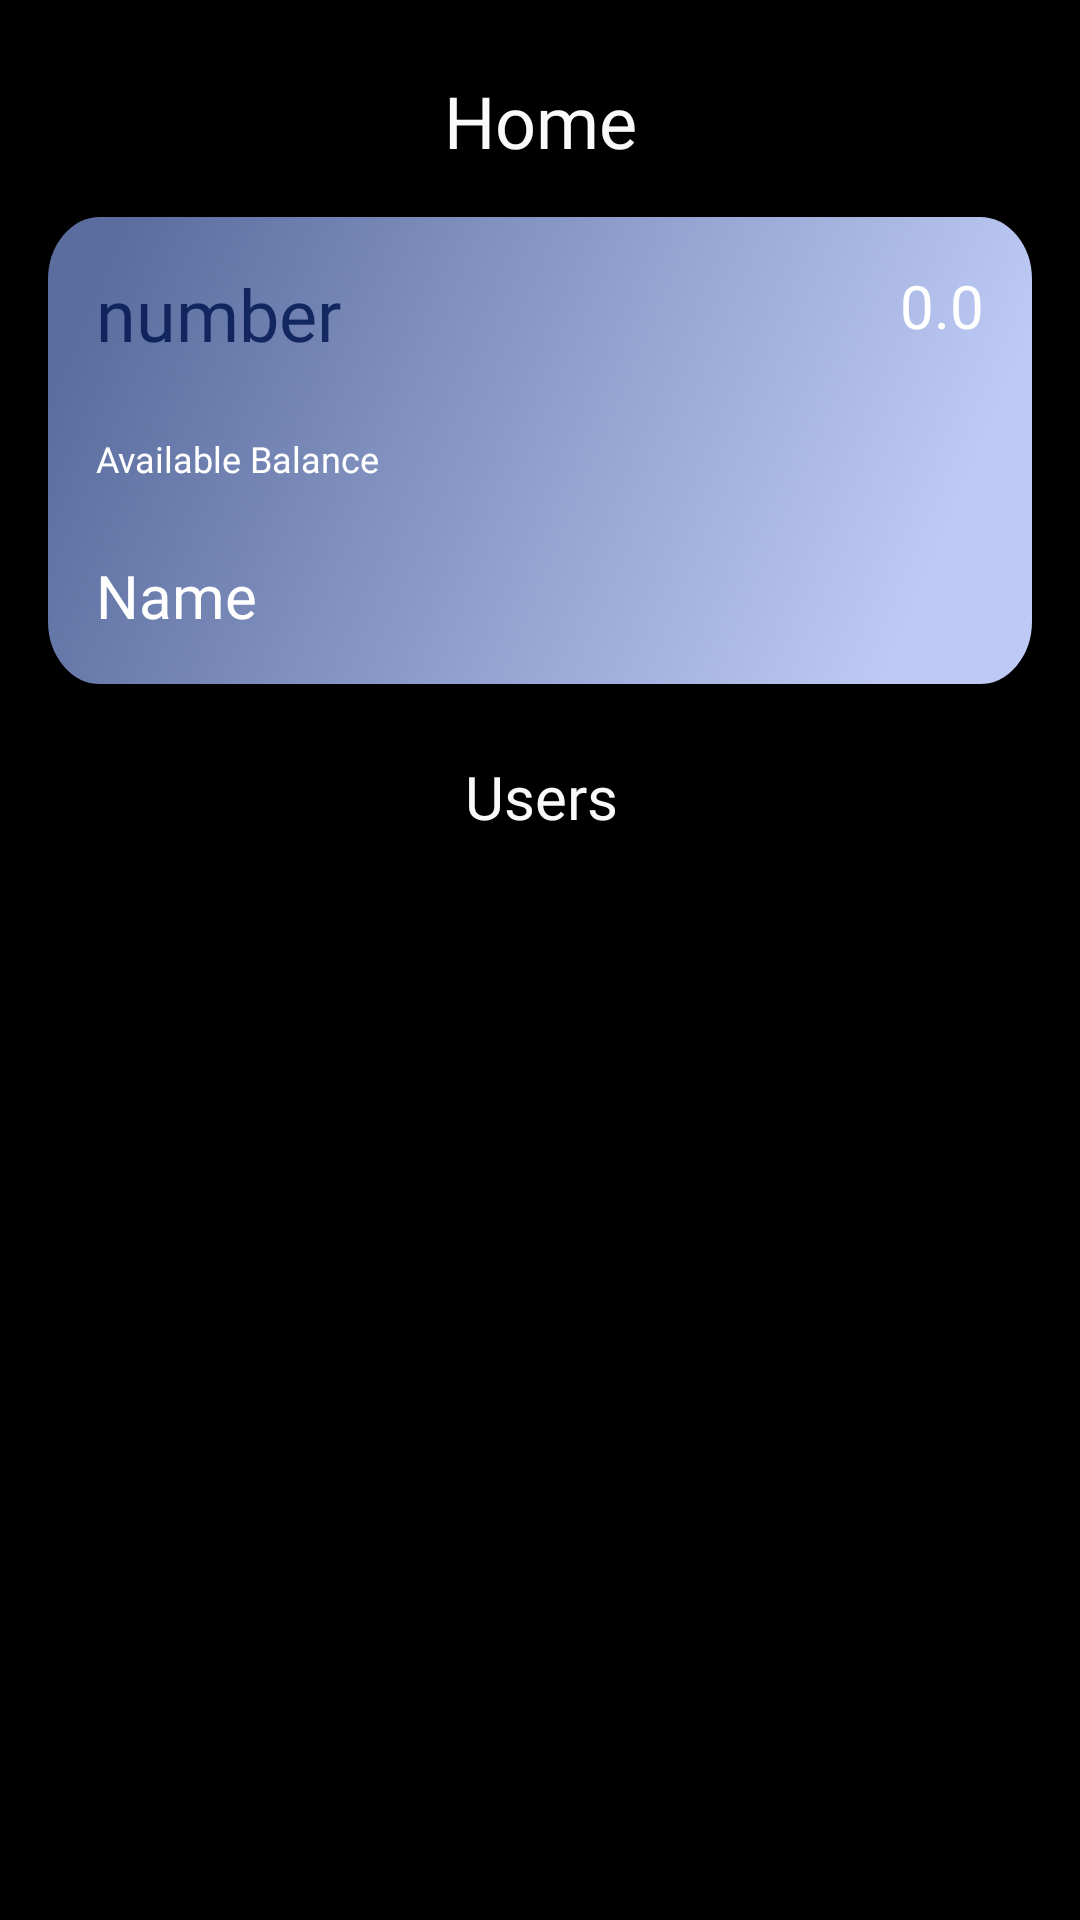

Android layout source for this screen:
<!-- AndroidManifest.xml: application theme Theme.AdminPanel -->
<!-- res/layout/fragment_home.xml -->
<?xml version="1.0" encoding="utf-8"?>
<androidx.core.widget.NestedScrollView
    xmlns:tools="http://schemas.android.com/tools"
    tools:context=".presentation.ui.fragment.HomeFragment"
    xmlns:android="http://schemas.android.com/apk/res/android"
    xmlns:app="http://schemas.android.com/apk/res-auto"
    android:id="@+id/transaction_scroll"
    android:layout_width="match_parent"
    android:layout_height="match_parent"
    android:background="@color/black">

    <androidx.constraintlayout.widget.ConstraintLayout
        android:layout_width="match_parent"
        android:layout_height="match_parent">

        

        <TextView
            android:id="@+id/caption_home"
            android:layout_width="wrap_content"
            android:layout_height="wrap_content"
            android:layout_marginTop="24dp"
            android:fontFamily="@font/poppins_medium"
            android:text="@string/home_menu_item"
            android:textColor="@color/txt_color_2"
            android:textSize="24sp"
            app:layout_constraintEnd_toEndOf="parent"
            app:layout_constraintStart_toStartOf="parent"
            app:layout_constraintTop_toTopOf="parent" />


        <androidx.constraintlayout.widget.ConstraintLayout
            android:id="@+id/card_block"
            android:layout_width="match_parent"
            android:layout_height="wrap_content"
            android:layout_marginStart="16dp"
            android:layout_marginTop="16dp"
            android:layout_marginEnd="16dp"
            android:background="@drawable/ic_view_card"
            android:padding="16dp"
            app:layout_constraintEnd_toEndOf="parent"
            app:layout_constraintStart_toStartOf="parent"
            app:layout_constraintTop_toBottomOf="@+id/caption_home">

            <TextView
                android:id="@+id/text_num"
                android:layout_width="wrap_content"
                android:layout_height="wrap_content"
                android:text="number"
                android:textColor="@color/txt_color_5"
                android:textSize="24sp"
                app:fontFamily="@font/poppins_medium"
                app:layout_constraintStart_toStartOf="parent"
                app:layout_constraintTop_toTopOf="parent" />

            <TextView
                android:id="@+id/text_full_name"
                android:layout_width="wrap_content"
                android:layout_height="wrap_content"
                android:layout_marginTop="24dp"
                android:text="Name"
                android:textColor="@color/white"
                android:textSize="20sp"
                app:fontFamily="@font/poppins_medium"
                app:layout_constraintStart_toStartOf="parent"
                app:layout_constraintTop_toBottomOf="@+id/textView5" />

            <TextView
                android:id="@+id/textView5"

                android:layout_width="wrap_content"
                android:layout_height="wrap_content"

                android:layout_marginTop="24dp"
                android:text="@string/available_text"
                android:textColor="@color/white"
                android:textSize="12sp"
                app:fontFamily="@font/poppins_medium"
                app:layout_constraintStart_toStartOf="parent"
                app:layout_constraintTop_toBottomOf="@+id/text_num"
                tools:ignore="MissingConstraints" />

            <TextView
                android:id="@+id/text_balance"
                android:layout_width="wrap_content"
                android:layout_height="wrap_content"


                android:text="0.0"
                android:textColor="@color/white"
                android:textSize="20sp"
                app:fontFamily="@font/poppins_medium"
                app:layout_constraintEnd_toEndOf="parent"
                app:layout_constraintTop_toTopOf="parent" />
        </androidx.constraintlayout.widget.ConstraintLayout>

        <androidx.constraintlayout.widget.ConstraintLayout
            android:id="@+id/constraintLayout"
            android:layout_width="409dp"
            android:layout_height="252dp"
            android:layout_marginStart="16dp"
            android:layout_marginTop="24dp"
            android:layout_marginEnd="16dp"
            app:layout_constraintEnd_toEndOf="parent"
            app:layout_constraintStart_toStartOf="parent"
            app:layout_constraintTop_toBottomOf="@+id/card_block">

            <TextView
                android:id="@+id/textView"
                android:layout_width="wrap_content"
                android:layout_height="wrap_content"
                android:text="@string/users_txt"
                android:textColor="@color/txt_color_2"
                android:textSize="20sp"
                app:fontFamily="@font/poppins_medium"
                app:layout_constraintBottom_toTopOf="@+id/users_recycler_view"
                app:layout_constraintEnd_toEndOf="parent"
                app:layout_constraintStart_toStartOf="parent"
                app:layout_constraintTop_toTopOf="parent" />

            <androidx.recyclerview.widget.RecyclerView
                android:id="@+id/users_recycler_view"
                android:layout_width="match_parent"
                android:layout_height="0dp"
                android:layout_marginTop="8dp"
                app:layout_constraintBottom_toBottomOf="parent"
                app:layout_constraintEnd_toEndOf="parent"
                app:layout_constraintStart_toStartOf="parent"
                app:layout_constraintTop_toBottomOf="@+id/textView" />
        </androidx.constraintlayout.widget.ConstraintLayout>


    </androidx.constraintlayout.widget.ConstraintLayout>
</androidx.core.widget.NestedScrollView>
<!-- resources referenced by this layout -->
<resources>
  <color name="black">#FF000000</color>
  <color name="txt_color_2">#F9F9F9</color>
  <color name="txt_color_5">#DB031952</color>
  <color name="white">#FFFFFFFF</color>
  <!-- drawable ic_view_card (drawable) -->
  <vector xmlns:android="http://schemas.android.com/apk/res/android"
      xmlns:aapt="http://schemas.android.com/aapt"
      android:width="377dp"
      android:height="149dp"
      android:viewportWidth="377"
      android:viewportHeight="149">
    <path
        android:strokeWidth="1"
        android:pathData="M20,0.5L357,0.5A19.5,19.5 0,0 1,376.5 20L376.5,129A19.5,19.5 0,0 1,357 148.5L20,148.5A19.5,19.5 0,0 1,0.5 129L0.5,20A19.5,19.5 0,0 1,20 0.5z"
        android:strokeColor="#000000">
      <aapt:attr name="android:fillColor">
        <gradient 
            android:startX="30"
            android:startY="-0"
            android:endX="320.5"
            android:endY="149"
            android:type="linear">
          <item android:offset="0" android:color="#FF5A6D9E"/>
          <item android:offset="1" android:color="#FFBECAF5"/>
        </gradient>
      </aapt:attr>
    </path>
  </vector>
  <string name="available_text">Available Balance</string>
  <string name="home_menu_item">Home</string>
  <string name="users_txt">Users</string>
  <style name="Theme.AdminPanel" parent="Theme.MaterialComponents.DayNight.NoActionBar">
          <item name="colorPrimary">@color/purple_500</item>
          <item name="colorPrimaryVariant">@color/bg_color_1</item>
  
          <item name="colorOnPrimary">@color/white</item>
          
          <item name="colorSecondary">@color/teal_200</item>
          <item name="colorSecondaryVariant">@color/teal_700</item>
          <item name="colorOnSecondary">@color/black</item>
          
          <item name="android:statusBarColor">?attr/colorOnSecondary</item>
          
  
          <item name="android:navigationBarColor">@color/black</item>
      </style>
  <color name="purple_500">#FF6200EE</color>
  <color name="bg_color_1">#414A61</color>
  <color name="teal_200">#FF03DAC5</color>
  <color name="teal_700">#FF018786</color>
</resources>
